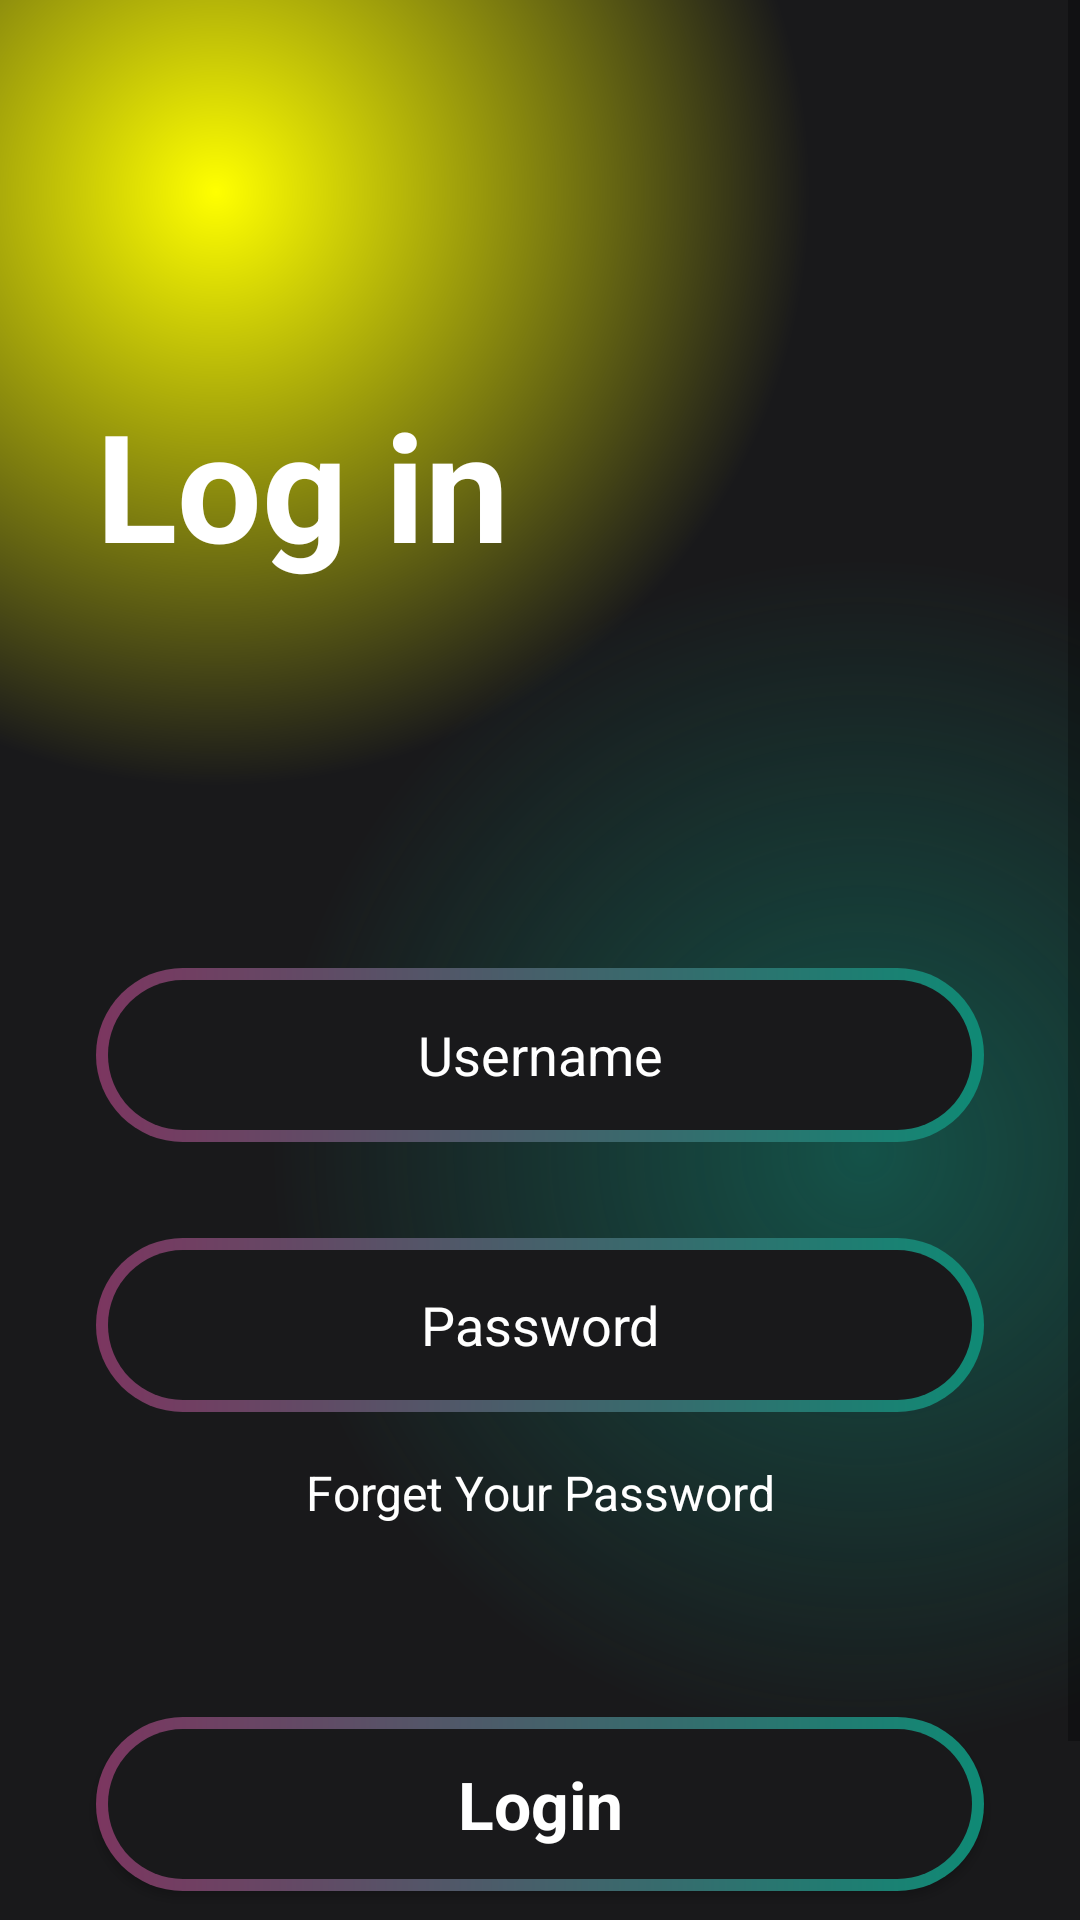

Layout XML and referenced resources for this Android screen:
<!-- AndroidManifest.xml: application theme Theme.CrudPeliculasSustitutorio -->
<!-- res/layout/activity_login.xml -->
<?xml version="1.0" encoding="utf-8"?>
<androidx.constraintlayout.widget.ConstraintLayout xmlns:android="http://schemas.android.com/apk/res/android"
    xmlns:app="http://schemas.android.com/apk/res-auto"
    xmlns:tools="http://schemas.android.com/tools"
    android:id="@+id/main"
    android:layout_width="match_parent"
    android:layout_height="match_parent"
    tools:context=".LoginActivity">

    <androidx.constraintlayout.widget.ConstraintLayout
        android:layout_width="match_parent"
        android:layout_height="match_parent"
        android:background="@color/main_background">

        <ScrollView
            android:layout_width="match_parent"
            android:layout_height="match_parent"
            android:background="@drawable/gradient_color_background"
            app:layout_constraintBottom_toBottomOf="parent"
            app:layout_constraintEnd_toEndOf="parent"
            app:layout_constraintStart_toStartOf="parent"
            app:layout_constraintTop_toTopOf="parent">

            <LinearLayout
                android:layout_width="match_parent"
                android:layout_height="wrap_content"
                android:orientation="vertical">

                <TextView
                    android:id="@+id/textView3"
                    android:layout_width="match_parent"
                    android:layout_height="wrap_content"
                    android:layout_marginStart="32dp"
                    android:layout_marginTop="128dp"
                    android:text="Log in"
                    android:textColor="@color/white"
                    android:textSize="50sp"
                    android:textStyle="bold" />

                <EditText
                    android:id="@+id/editTextText"
                    android:layout_width="match_parent"
                    android:layout_height="58dp"
                    android:layout_marginStart="32dp"
                    android:layout_marginTop="128dp"
                    android:layout_marginEnd="32dp"
                    android:layout_marginBottom="16dp"
                    android:background="@drawable/intro_btn_background"
                    android:ems="10"
                    android:hint="Username"
                    android:inputType="text"
                    android:textAlignment="center"
                    android:textColor="@color/white"
                    android:textColorHint="@color/white" />

                <EditText
                    android:id="@+id/editTextPassword"
                    android:layout_width="match_parent"
                    android:layout_height="58dp"
                    android:layout_marginStart="32dp"
                    android:layout_marginTop="16dp"
                    android:layout_marginEnd="32dp"
                    android:layout_marginBottom="16dp"
                    android:background="@drawable/intro_btn_background"
                    android:ems="10"
                    android:hint="Password"
                    android:inputType="textPassword"
                    android:textAlignment="center"
                    android:textColor="@color/white"
                    android:textColorHint="@color/white" />

                <TextView
                    android:id="@+id/textView4"
                    android:layout_width="match_parent"
                    android:layout_height="wrap_content"
                    android:text="Forget Your Password"
                    android:textAlignment="center"
                    android:textColor="@color/white"
                    android:textSize="16sp" />

                <androidx.appcompat.widget.AppCompatButton
                    android:id="@+id/button2"
                    style="@android:style/Widget.Button"
                    android:layout_width="match_parent"
                    android:layout_height="58dp"
                    android:layout_marginStart="32dp"
                    android:layout_marginTop="64dp"
                    android:layout_marginEnd="32dp"
                    android:background="@drawable/intro_btn_background"
                    android:text="Login"
                    android:textColor="@color/white"
                    android:textSize="22sp"
                    android:textStyle="bold" />

                <TextView
                    android:id="@+id/textView6"
                    android:layout_width="match_parent"
                    android:layout_height="wrap_content"
                    android:layout_marginTop="32dp"
                    android:text="Dont have an account"
                    android:textAlignment="center"
                    android:textColor="@color/white"
                    android:textSize="16sp" />

                <TextView
                    android:id="@+id/textView5"
                    android:layout_width="match_parent"
                    android:layout_height="wrap_content"
                    android:text="Register now"
                    android:textAlignment="center"
                    android:textColor="@color/white"
                    android:textSize="16sp" />
            </LinearLayout>
        </ScrollView>
    </androidx.constraintlayout.widget.ConstraintLayout>
</androidx.constraintlayout.widget.ConstraintLayout>
<!-- resources referenced by this layout -->
<resources>
  <color name="main_background">#19191b</color>
  <color name="white">#FFFFFFFF</color>
  <!-- drawable gradient_color_background (drawable) -->
  <?xml version="1.0" encoding="utf-8"?>
  <layer-list xmlns:android="http://schemas.android.com/apk/res/android">
  
      <item>
  <shape>
  <gradient android:startColor="#FFFF00"
      android:centerColor="#19191b"
      android:endColor="#19191b"
      android:type="radial"
      android:gradientRadius="110%p"
      android:centerX="0.2"
      android:centerY="0.1"/>
  
  </shape>
      </item>
  
      <item>
          <shape>
  <gradient android:startColor="#800f8a75"
      android:centerColor="@android:color/transparent"
      android:endColor="@android:color/transparent"
      android:gradientRadius="110%p"
      android:centerY="0.6"
      android:centerX="0.8"
      android:type="radial"/>
  
          </shape>
      </item>
  </layer-list>
  <!-- drawable intro_btn_background (drawable) -->
  <?xml version="1.0" encoding="utf-8"?>
  <layer-list xmlns:android="http://schemas.android.com/apk/res/android">
  <item>
      <shape android:shape="rectangle">
          <corners android:radius="50dp"/>
          <gradient
              android:angle="360"
              android:endColor="#0f8a75"
              android:startColor="#7c3660"
              android:type="linear"/>
  <size android:width="24dp"
        android:height="24dp"/>
      </shape>
  </item>
  
      <item android:top="4dp"
          android:bottom="4dp"
          android:left="4dp"
          android:right="4dp">
          <shape android:shape="rectangle">
              <corners android:radius="50dp"/>
              <solid android:color="#19191b"/>
          </shape>
      </item>
  </layer-list>
  <style name="Theme.CrudPeliculasSustitutorio" parent="Base.Theme.CrudPeliculasSustitutorio" />
  <style name="Base.Theme.CrudPeliculasSustitutorio" parent="Theme.MaterialComponents.DayNight.NoActionBar">
          
          
      </style>
</resources>
